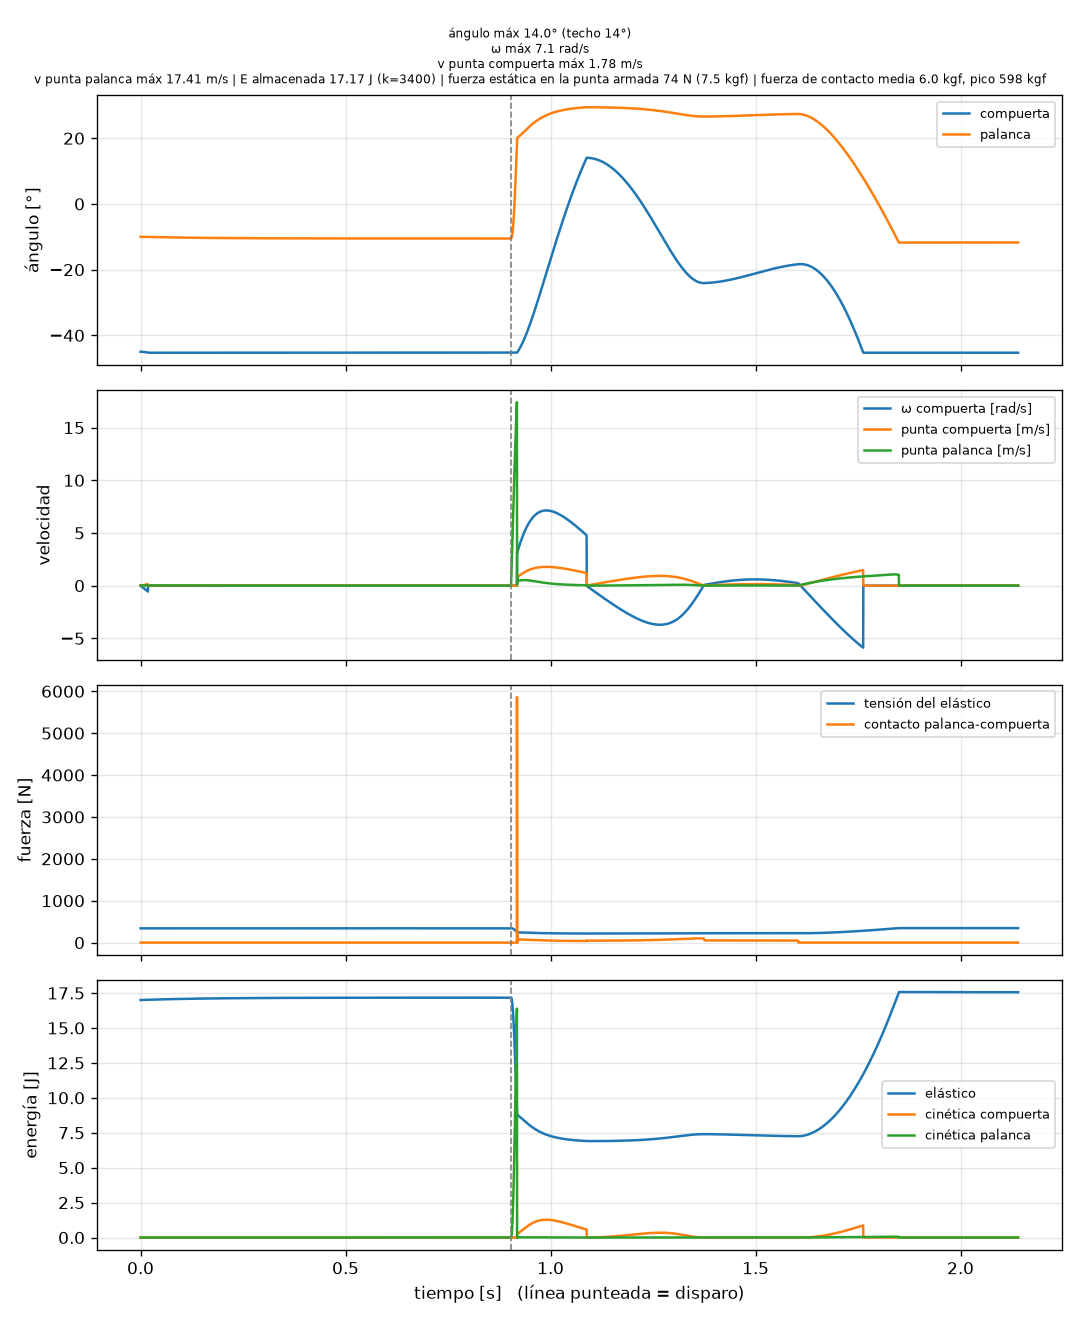

The file beside this chart, header and first rows:
t, fase, angulo_deg, omega, vel_punta, angulo_palanca_deg, vel_punta_palanca, altura_punta, fuerza_contacto, tension, energia_elastico, energia_cinetica_compuerta, energia_cinetica_palanca, k
0.00025, LISTO, -45.0, -0.007803, 0.001951, -10.0, 0.01158, -0.1768, 0.0, 340.0, 17, 1.5222050855432153e-06, 7.176192896490058e-06, 3400
0.0005, LISTO, -45, -0.0156, 0.003901, -10, 0.01464, -0.1768, 0.0, 340, 17, 6.0886867016134405e-06, 1.1590975704713729e-05, 3400
0.00075, LISTO, -45, -0.02341, 0.005852, -10, 0.01458, -0.1768, 0.0, 340, 17, 1.3699226579687738e-05, 1.1483484307921278e-05, 3400
0.001, LISTO, -45, -0.03121, 0.007802, -10, 0.01452, -0.1768, 0.0, 340, 17, 2.4353582709416637e-05, 1.1400926452896552e-05, 3400
0.00125, LISTO, -45, -0.03901, 0.009753, -10, 0.0145, -0.1768, 0.0, 340, 17, 3.805148934079492e-05, 1.1364813961249911e-05, 3400
0.0015, LISTO, -45, -0.04681, 0.0117, -10, 0.01448, -0.1768, 0.0, 340, 17, 5.4792656986309566e-05, 1.1329420448008023e-05, 3400
0.00175, LISTO, -45, -0.05461, 0.01365, -10, 0.01446, -0.1768, 0.0, 340, 17, 7.457677242306492e-05, 1.129373830670821e-05, 3400
0.002, LISTO, -45, -0.06241, 0.0156, -10.01, 0.01443, -0.1768, 0.0, 340, 17, 9.740349869488499e-05, 1.125815596278263e-05, 3400
0.00225, LISTO, -45, -0.07022, 0.01755, -10.01, 0.01441, -0.1768, 0.0, 340, 17, 0.0001233, 1.1222688961756239e-05, 3400
0.0025, LISTO, -45.01, -0.07802, 0.0195, -10.01, 0.01439, -0.1768, 0.0, 340, 17, 0.0001522, 1.118733377276204e-05, 3400
0.00275, LISTO, -45.01, -0.08582, 0.02145, -10.01, 0.01437, -0.1768, 0.0, 340, 17, 0.0001841, 1.1152089846586115e-05, 3400
0.003, LISTO, -45.01, -0.09362, 0.0234, -10.01, 0.01434, -0.1768, 0.0, 340, 17, 0.0002191, 1.1116956858100044e-05, 3400
0.00325, LISTO, -45.01, -0.1014, 0.02535, -10.01, 0.01432, -0.1768, 0.0, 340, 17, 0.0002572, 1.1081934460711421e-05, 3400
0.0035, LISTO, -45.01, -0.1092, 0.0273, -10.01, 0.0143, -0.1768, 0.0, 340, 17, 0.0002982, 1.1047022306527854e-05, 3400
0.00375, LISTO, -45.01, -0.117, 0.02925, -10.01, 0.01428, -0.1768, 0.0, 340, 17, 0.0003424, 1.101222004891241e-05, 3400
0.004, LISTO, -45.01, -0.1248, 0.0312, -10.01, 0.01425, -0.1768, 0.0, 340, 17, 0.0003895, 1.0977527342343151e-05, 3400
0.00425, LISTO, -45.02, -0.1326, 0.03315, -10.01, 0.01423, -0.1768, 0.0, 340, 17, 0.0004397, 1.0942943842375622e-05, 3400
0.0045, LISTO, -45.02, -0.1404, 0.0351, -10.01, 0.01421, -0.1768, 0.0, 340, 17, 0.0004929, 1.090846920564681e-05, 3400
0.00475, LISTO, -45.02, -0.1482, 0.03705, -10.01, 0.01419, -0.1768, 0.0, 340, 17, 0.0005492, 1.0874103089872664e-05, 3400
0.005, LISTO, -45.02, -0.156, 0.039, -10.02, 0.01416, -0.1768, 0.0, 340, 17, 0.0006085, 1.0839845153848614e-05, 3400
0.00525, LISTO, -45.02, -0.1638, 0.04095, -10.02, 0.01414, -0.1768, 0.0, 340.1, 17.01, 0.0006708, 1.0805695057432381e-05, 3400
0.0055, LISTO, -45.03, -0.1716, 0.0429, -10.02, 0.01412, -0.1769, 0.0, 340.1, 17.01, 0.0007362, 1.077165246155571e-05, 3400
0.00575, LISTO, -45.03, -0.1794, 0.04485, -10.02, 0.0141, -0.1769, 0.0, 340.1, 17.01, 0.0008046, 1.0737717028210273e-05, 3400
0.006, LISTO, -45.03, -0.1872, 0.0468, -10.02, 0.01407, -0.1769, 0.0, 340.1, 17.01, 0.0008761, 1.0703888420455396e-05, 3400
0.00625, LISTO, -45.03, -0.195, 0.04874, -10.02, 0.01405, -0.1769, 0.0, 340.1, 17.01, 0.0009505, 1.0670166302399018e-05, 3400
0.0065, LISTO, -45.04, -0.2028, 0.05069, -10.02, 0.01403, -0.1769, 0.0, 340.1, 17.01, 0.001028, 1.0636550339211128e-05, 3400
0.00675, LISTO, -45.04, -0.2106, 0.05264, -10.02, 0.01401, -0.1769, 0.0, 340.1, 17.01, 0.001109, 1.0603040197109362e-05, 3400
0.007, LISTO, -45.04, -0.2184, 0.05459, -10.02, 0.01399, -0.1769, 0.0, 340.1, 17.01, 0.001192, 1.0569635543356037e-05, 3400
0.00725, LISTO, -45.05, -0.2261, 0.05654, -10.02, 0.01396, -0.1769, 0.0, 340.1, 17.01, 0.001279, 1.0536336046266284e-05, 3400
0.0075, LISTO, -45.05, -0.2339, 0.05848, -10.02, 0.01394, -0.1769, 0.0, 340.1, 17.01, 0.001368, 1.0503141375189744e-05, 3400
0.00775, LISTO, -45.05, -0.2417, 0.06043, -10.02, 0.01392, -0.1769, 0.0, 340.1, 17.01, 0.001461, 1.0470051200515754e-05, 3400
0.008, LISTO, -45.06, -0.2495, 0.06238, -10.03, 0.0139, -0.1769, 0.0, 340.1, 17.01, 0.001557, 1.0437065193671667e-05, 3400
0.00825, LISTO, -45.06, -0.2573, 0.06433, -10.03, 0.01388, -0.177, 0.0, 340.1, 17.01, 0.001655, 1.0404183027109357e-05, 3400
0.0085, LISTO, -45.06, -0.2651, 0.06627, -10.03, 0.01385, -0.177, 0.0, 340.1, 17.01, 0.001757, 1.0371404374311003e-05, 3400
0.00875, LISTO, -45.07, -0.2729, 0.06822, -10.03, 0.01383, -0.177, 0.0, 340.1, 17.01, 0.001862, 1.0338728909792694e-05, 3400
0.009, LISTO, -45.07, -0.2807, 0.07017, -10.03, 0.01381, -0.177, 0.0, 340.1, 17.01, 0.00197, 1.0306156309079698e-05, 3400
0.00925, LISTO, -45.07, -0.2885, 0.07212, -10.03, 0.01379, -0.177, 0.0, 340.1, 17.01, 0.002081, 1.0273686248724431e-05, 3400
0.0095, LISTO, -45.08, -0.2962, 0.07406, -10.03, 0.01377, -0.177, 0.0, 340.1, 17.01, 0.002194, 1.0241318406291722e-05, 3400
0.00975, LISTO, -45.08, -0.304, 0.07601, -10.03, 0.01374, -0.177, 0.0, 340.1, 17.01, 0.002311, 1.0209052460355172e-05, 3400
0.01, LISTO, -45.09, -0.3118, 0.07795, -10.03, 0.01372, -0.177, 0.0, 340.1, 17.01, 0.002431, 1.0176888090505336e-05, 3400
0.01025, LISTO, -45.09, -0.3196, 0.0799, -10.03, 0.0137, -0.1771, 0.0, 340.1, 17.01, 0.002554, 1.0144824977330922e-05, 3400
0.0105, LISTO, -45.1, -0.3274, 0.08185, -10.03, 0.01368, -0.1771, 0.0, 340.1, 17.01, 0.00268, 1.0112862802430444e-05, 3400
0.01075, LISTO, -45.1, -0.3352, 0.08379, -10.03, 0.01366, -0.1771, 0.0, 340.1, 17.01, 0.002809, 1.0081001248395834e-05, 3400
0.011, LISTO, -45.11, -0.3429, 0.08574, -10.03, 0.01364, -0.1771, 0.0, 340.1, 17.01, 0.002941, 1.0049239998818363e-05, 3400
0.01125, LISTO, -45.11, -0.3507, 0.08768, -10.04, 0.01362, -0.1771, 0.0, 340.1, 17.01, 0.003076, 1.001757873828476e-05, 3400
0.0115, LISTO, -45.12, -0.3585, 0.08963, -10.04, 0.01359, -0.1771, 0.0, 340.1, 17.01, 0.003214, 9.986017152367142e-06, 3400
0.01175, LISTO, -45.12, -0.3663, 0.09157, -10.04, 0.01357, -0.1771, 0.0, 340.1, 17.01, 0.003355, 9.95455492762523e-06, 3400
0.012, LISTO, -45.13, -0.3741, 0.09352, -10.04, 0.01355, -0.1772, 0.0, 340.1, 17.01, 0.003499, 9.923191751610256e-06, 3400
0.01225, LISTO, -45.13, -0.3818, 0.09546, -10.04, 0.01353, -0.1772, 0.0, 340.1, 17.01, 0.003646, 9.891927312845906e-06, 3400
0.0125, LISTO, -45.14, -0.3896, 0.0974, -10.04, 0.01351, -0.1772, 0.0, 340.1, 17.01, 0.003796, 9.86076130083723e-06, 3400
0.01275, LISTO, -45.14, -0.3974, 0.09935, -10.04, 0.01349, -0.1772, 0.0, 340.1, 17.01, 0.003949, 9.829693406063344e-06, 3400
0.013, LISTO, -45.15, -0.4052, 0.1013, -10.04, 0.01347, -0.1772, 0.0, 340.1, 17.01, 0.004105, 9.798723319978334e-06, 3400
0.01325, LISTO, -45.15, -0.4129, 0.1032, -10.04, 0.01344, -0.1773, 0.0, 340.1, 17.01, 0.004264, 9.767850735000814e-06, 3400
0.0135, LISTO, -45.16, -0.4207, 0.1052, -10.04, 0.01342, -0.1773, 0.0, 340.1, 17.01, 0.004426, 9.737075344513525e-06, 3400
0.01375, LISTO, -45.17, -0.4285, 0.1071, -10.04, 0.0134, -0.1773, 0.0, 340.1, 17.01, 0.004591, 9.706396842870138e-06, 3400
0.014, LISTO, -45.17, -0.4363, 0.1091, -10.04, 0.01338, -0.1773, 0.0, 340.1, 17.01, 0.004759, 9.675814925375307e-06, 3400
0.01425, LISTO, -45.18, -0.444, 0.111, -10.04, 0.01336, -0.1773, 0.0, 340.1, 17.01, 0.00493, 9.645329288296305e-06, 3400
0.0145, LISTO, -45.18, -0.4518, 0.1129, -10.05, 0.01334, -0.1773, 0.0, 340.1, 17.01, 0.005104, 9.614939628848041e-06, 3400
0.01475, LISTO, -45.19, -0.4596, 0.1149, -10.05, 0.01332, -0.1774, 0.0, 340.1, 17.01, 0.005281, 9.584645645202908e-06, 3400
0.015, LISTO, -45.2, -0.4673, 0.1168, -10.05, 0.0133, -0.1774, 0.0, 340.2, 17.02, 0.005461, 9.554447036475768e-06, 3400
... 8,502 more rows
